Run: headless pygame with SDL's dummy video driver; simulated clock (each Clock.tick advances the game by its frame time, no real sleeping); random seed 0; keys injected as events and as key.get_pressed() state; no mouse input.
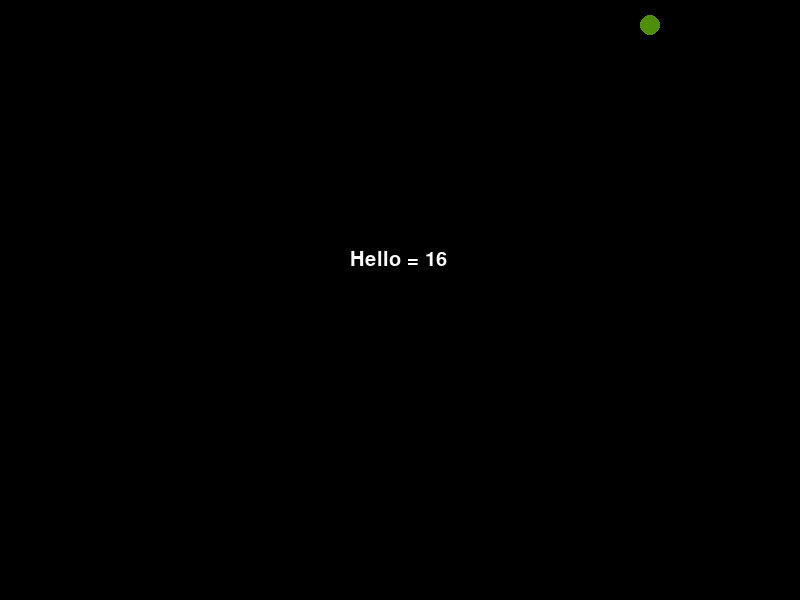
Frame 1 of 4 · flips 1–60 · no input
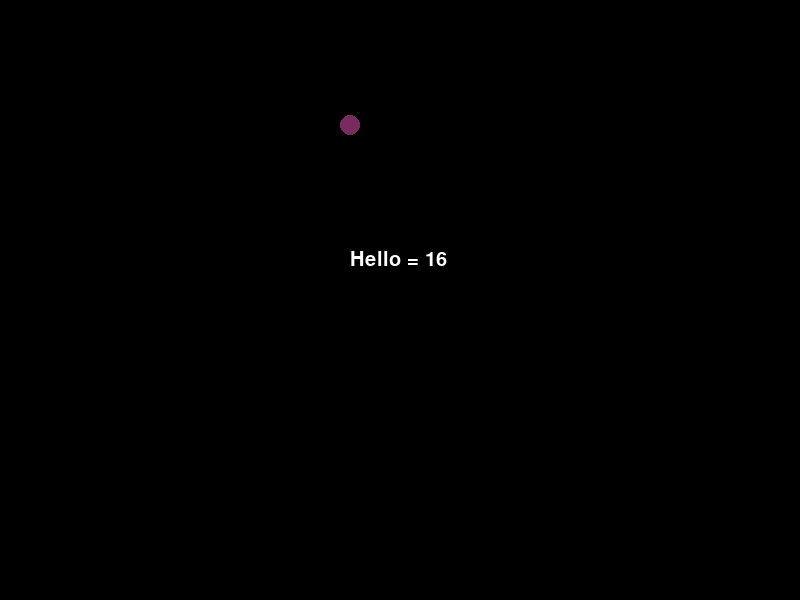
Frame 2 of 4 · flips 61–180 · tapped SPACE, RETURN · held RIGHT (→), D
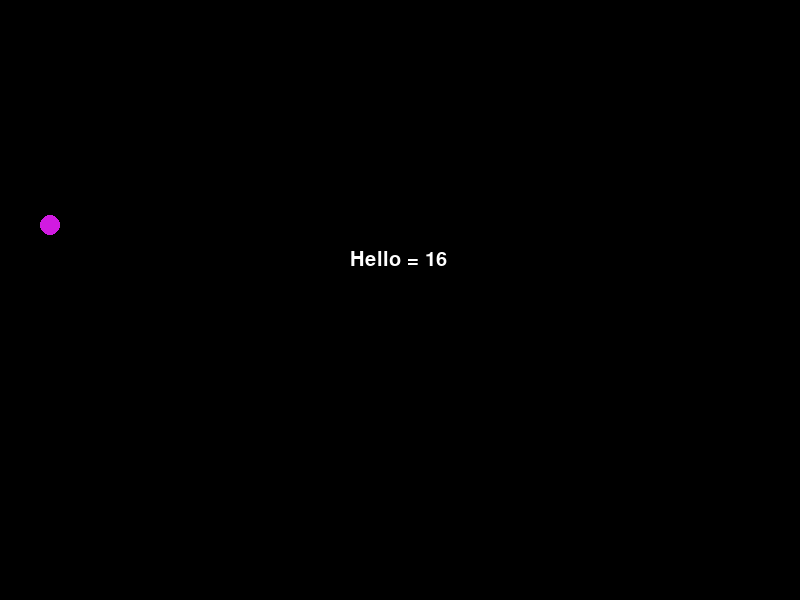
Frame 3 of 4 · flips 181–300 · held DOWN (↓), S
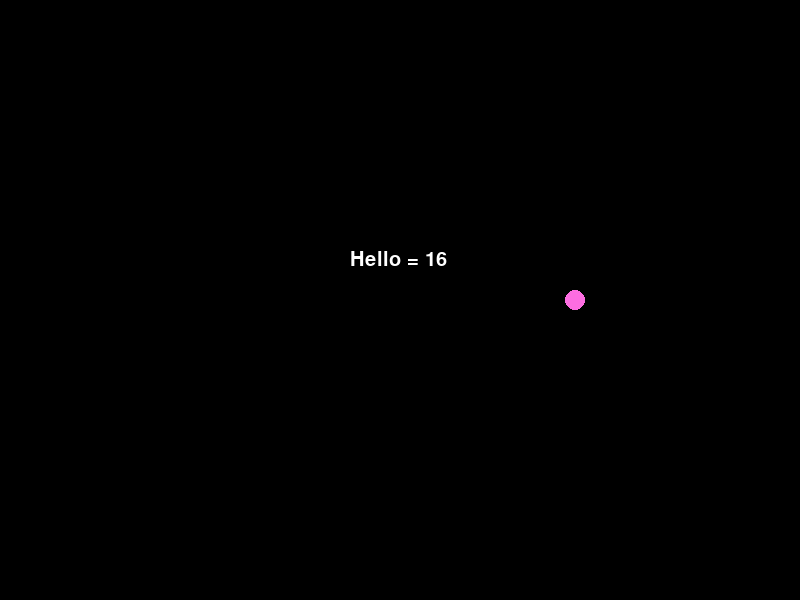
Frame 4 of 4 · flips 301–420 · held LEFT (←), A, UP (↑), W

The pygame program that drew these frames:

import pygame
import sys
import random
from pygame.event import *
from pygame.locals import *
from pygame.key import *

pygame.init()

fps = pygame.time.Clock()
surface = pygame.display.set_mode( (800,600) )
clock = pygame.time.Clock()

x = 0
y =0
rad =10

r=0
g=0
b=0
a=0

while True:
    surface.fill((0,0,0))
    
    #params (surface, color tuple, loc tuple, radius, width)
    pygame.draw.circle(surface, (r,g,b,a), (x,y), rad, 0 )
    
    if(x < 800):
        x=x+25
    else:
        x=0
        if(y<600):
            y = y+25
        else:
            y =0

    r = random.randint(0,255)
    g = random.randint(0,255)
    b = random.randint(0,255)
    a = random.randint(0,255)

    font = pygame.font.Font(None, 30)
    text = font.render("Hello = "+str(clock.get_time()), 1, (255,255,255) )
    surface.blit(text, (350,250))


    #n= y+300
    #m= x+400
    #m = m%800
    #n = n%600
    #r = random.randint(0,255)
    #g = random.randint(0,255)
    #b = random.randint(0,255)
    #a = random.randint(0,255)
    #pygame.draw.circle(surface, (r,g,b,a), (m,n), rad, 0 )


    #r = random.randint(0,255)
    #g = random.randint(0,255)
    #b = random.randint(0,255)
    #a = random.randint(0,255)
    #o = random.randint(0,800)
    #p = random.randint(0,600)
    #pygame.draw.circle(surface, (r,g,b,a), (o,p), rad, 0 )


    #events
    for event in pygame.event.get():
        if(event.type == QUIT):
            pygame.quit()
            sys.exit()
        if(event.type == KEYDOWN):
            if(event.key == K_ESCAPE):
                pygame.quit()
                sys.exit()
    
    #repaint
    pygame.display.update()
    fps.tick(60)
    clock.tick()
